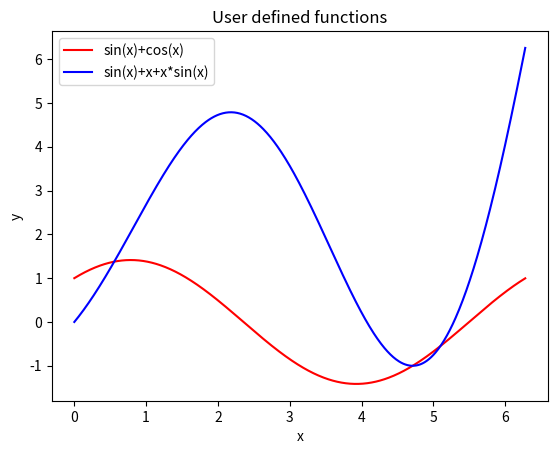

Source code (Python):
import matplotlib.pyplot as plt
import numpy as np

def plot_histogram(data, bins=10): 
    plt.hist(data, bins=bins)
    plt.xlabel("Value")
    plt.ylabel("Frequency")
    plt.title("Histogram")
    plt.show()

def plot_sinx():
    x = np.linspace(0, 2 * np.pi, 100)
    print(x)
    y = np.sin(x)
    plt.plot(x, y)
    plt.xlabel("Time (s)")
    plt.ylabel("Amplitude")
    plt.title("Sine Function")
    plt.show()

def f(x):
    return np.sin(x) + np.cos(x)

def f1(x):
    return np.sin(x) + x + x * np.sin(x)

if __name__=="__main__":
    # data = [1, 2, 3, 4, 5, 5, 6, 7, 7, 8, 9, 10, 10, 10]
    # plot_histogram(data)
    # plot_sinx()
    x = np.arange(0,2*np.pi,0.01)
    y = f(x)
    plt.plot(x, y,color="red",label="sin(x)+cos(x)")
    y = f1(x)
    plt.plot(x, y,color="blue",label="sin(x)+x+x*sin(x)")
    plt.xlabel("x")
    plt.ylabel("y")
    plt.legend(loc="upper left")
    plt.title("User defined functions")
    plt.show()